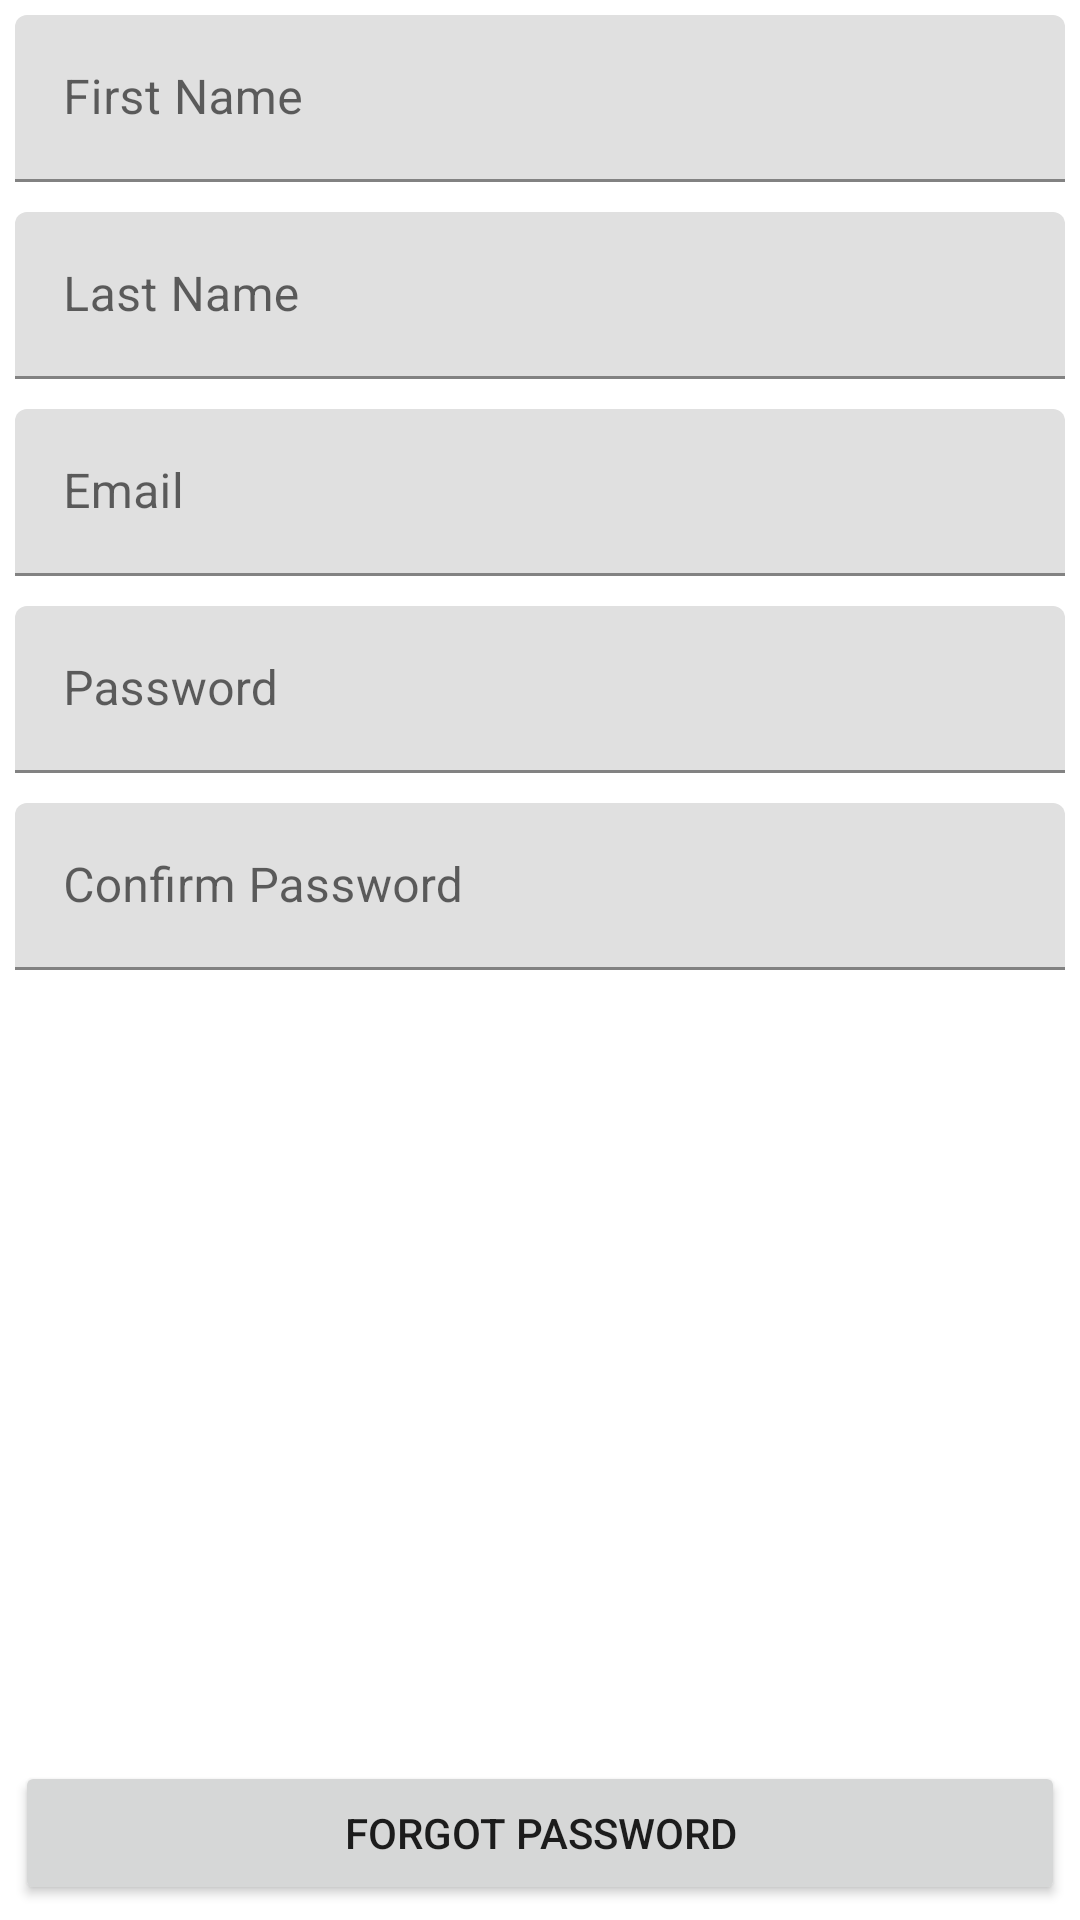

The Android layout XML behind this screen, and the referenced resources:
<!-- AndroidManifest.xml: application theme Theme.Activity_09_App -->
<!-- res/layout/activity_register.xml -->
<?xml version="1.0" encoding="utf-8"?>
<androidx.constraintlayout.widget.ConstraintLayout xmlns:android="http://schemas.android.com/apk/res/android"
    xmlns:app="http://schemas.android.com/apk/res-auto"
    xmlns:tools="http://schemas.android.com/tools"
    android:layout_width="match_parent"
    android:layout_height="match_parent"
    tools:context=".RegisterActivity">

    <com.google.android.material.textfield.TextInputLayout
        android:id="@+id/firstnameinput"
        android:layout_height="wrap_content"
        android:layout_width="match_parent"
        app:endIconMode="clear_text"
        app:layout_constraintTop_toTopOf="parent"
        app:layout_constraintRight_toRightOf="parent"
        app:layout_constraintStart_toStartOf="parent"
        android:padding="5dp">

        <com.google.android.material.textfield.TextInputEditText
            android:id="@+id/registerfirstname"
            android:layout_width="match_parent"
            android:layout_height="match_parent"
            android:maxLines="1"
            android:hint="First Name"
            />

    </com.google.android.material.textfield.TextInputLayout>
    <com.google.android.material.textfield.TextInputLayout
        android:id="@+id/registerlastname"
        android:layout_height="wrap_content"
        android:layout_width="match_parent"
        app:endIconMode="clear_text"
        app:layout_constraintTop_toBottomOf="@+id/firstnameinput"
        app:layout_constraintRight_toRightOf="parent"
        app:layout_constraintStart_toStartOf="parent"
        android:padding="5dp">

        <com.google.android.material.textfield.TextInputEditText
            android:id="@+id/lastnametext"
            android:layout_width="match_parent"
            android:layout_height="match_parent"
            android:maxLines="1"
            android:hint="Last Name"
            />

    </com.google.android.material.textfield.TextInputLayout>


    <com.google.android.material.textfield.TextInputLayout
        android:id="@+id/registeremail"
        android:layout_height="wrap_content"
        android:layout_width="match_parent"
        app:endIconMode="clear_text"
        app:layout_constraintTop_toBottomOf="@id/registerlastname"
        app:layout_constraintRight_toRightOf="parent"
        app:layout_constraintStart_toStartOf="parent"
        android:padding="5dp">

        <com.google.android.material.textfield.TextInputEditText
            android:id="@+id/emailtext"
            android:inputType="textPassword"
            android:layout_width="match_parent"
            android:layout_height="match_parent"
            android:maxLines="1"
            android:hint="Email"
            />
    </com.google.android.material.textfield.TextInputLayout>

    <com.google.android.material.textfield.TextInputLayout
        android:id="@+id/registerpassword"
        android:layout_height="wrap_content"
        android:layout_width="match_parent"
        app:endIconMode="clear_text"
        app:layout_constraintTop_toBottomOf="@+id/registeremail"
        app:layout_constraintRight_toRightOf="parent"
        app:layout_constraintStart_toStartOf="parent"
        android:padding="5dp">

        <com.google.android.material.textfield.TextInputEditText
            android:id="@+id/passwordtext"
            android:inputType="textPassword"
            android:layout_width="match_parent"
            android:layout_height="match_parent"
            android:maxLines="1"
            android:hint="Password"
            />

    </com.google.android.material.textfield.TextInputLayout>
    <com.google.android.material.textfield.TextInputLayout
        android:id="@+id/registerpassword2"
        android:layout_height="wrap_content"
        android:layout_width="match_parent"
        app:endIconMode="clear_text"
        app:layout_constraintTop_toBottomOf="@+id/registerpassword"
        app:layout_constraintRight_toRightOf="parent"
        app:layout_constraintStart_toStartOf="parent"
        android:padding="5dp">

        <com.google.android.material.textfield.TextInputEditText
            android:id="@+id/passwordtext2"
            android:inputType="textPassword"
            android:layout_width="match_parent"
            android:layout_height="match_parent"
            android:maxLines="1"
            android:hint="Confirm Password"
            />

    </com.google.android.material.textfield.TextInputLayout>


    <androidx.appcompat.widget.AppCompatButton
        android:id="@+id/btn_forgotpassword"
        android:text="Forgot Password"
        android:layout_width="match_parent"
        android:layout_height="wrap_content"
        android:layout_margin="5dp"
        android:layout_marginStart="12dp"
        android:layout_marginBottom="432dp"
        android:padding="8dp"
        app:layout_constraintBottom_toBottomOf="parent"
        app:layout_constraintRight_toRightOf="parent"
        app:layout_constraintStart_toStartOf="parent" />

</androidx.constraintlayout.widget.ConstraintLayout>
<!-- resources referenced by this layout -->
<resources>
  <style name="Theme.Activity_09_App" parent="Theme.MaterialComponents.DayNight.DarkActionBar">
          
          <item name="colorPrimary">@color/purple_500</item>
          <item name="colorPrimaryVariant">@color/purple_700</item>
          <item name="colorOnPrimary">@color/white</item>
          
          <item name="colorSecondary">@color/teal_200</item>
          <item name="colorSecondaryVariant">@color/teal_700</item>
          <item name="colorOnSecondary">@color/black</item>
          
          <item name="android:statusBarColor">?attr/colorPrimaryVariant</item>
          
      </style>
  <!-- not gathered from this repository: default colours our renderer supplied (Android Studio template values) -->
  <color name="purple_500">#FF6200EE</color>
  <color name="purple_700">#FF3700B3</color>
  <color name="teal_200">#FF03DAC5</color>
  <color name="teal_700">#FF018786</color>
  <color name="black">#FF000000</color>
  <color name="white">#FFFFFFFF</color>
</resources>
